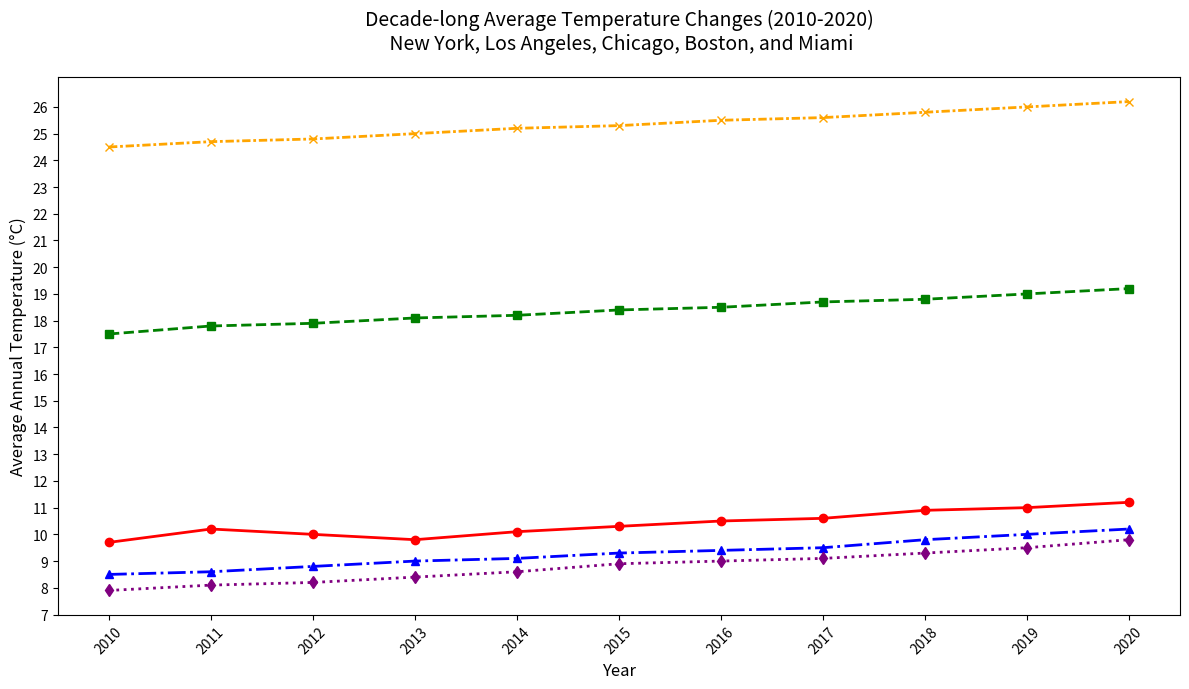

The script that saved this image:
import matplotlib.pyplot as plt
import numpy as np

years = np.arange(2010, 2021)
ny_temps = np.array([9.7, 10.2, 10.0, 9.8, 10.1, 10.3, 10.5, 10.6, 10.9, 11.0, 11.2])
la_temps = np.array([17.5, 17.8, 17.9, 18.1, 18.2, 18.4, 18.5, 18.7, 18.8, 19.0, 19.2])
chicago_temps = np.array([8.5, 8.6, 8.8, 9.0, 9.1, 9.3, 9.4, 9.5, 9.8, 10.0, 10.2])
boston_temps = np.array([7.9, 8.1, 8.2, 8.4, 8.6, 8.9, 9.0, 9.1, 9.3, 9.5, 9.8])
miami_temps = np.array([24.5, 24.7, 24.8, 25.0, 25.2, 25.3, 25.5, 25.6, 25.8, 26.0, 26.2])

plt.figure(figsize=(12, 7))

# Shuffled color assignments
plt.plot(years, ny_temps, marker='o', linestyle='-', linewidth=2, color='red')
plt.plot(years, la_temps, marker='s', linestyle='--', linewidth=2, color='green')
plt.plot(years, chicago_temps, marker='^', linestyle='-.', linewidth=2, color='blue')
plt.plot(years, boston_temps, marker='d', linestyle=':', linewidth=2, color='purple')
plt.plot(years, miami_temps, marker='x', linestyle=(0, (3, 1, 1, 1)), linewidth=2, color='orange')

plt.title('Decade-long Average Temperature Changes (2010-2020)\n New York, Los Angeles, Chicago, Boston, and Miami', fontsize=14, pad=20)
plt.xlabel('Year', fontsize=12)
plt.ylabel('Average Annual Temperature (°C)', fontsize=12)
plt.xticks(years, rotation=45)
plt.yticks(np.arange(7, 27, 1))

plt.tight_layout()

plt.show()
